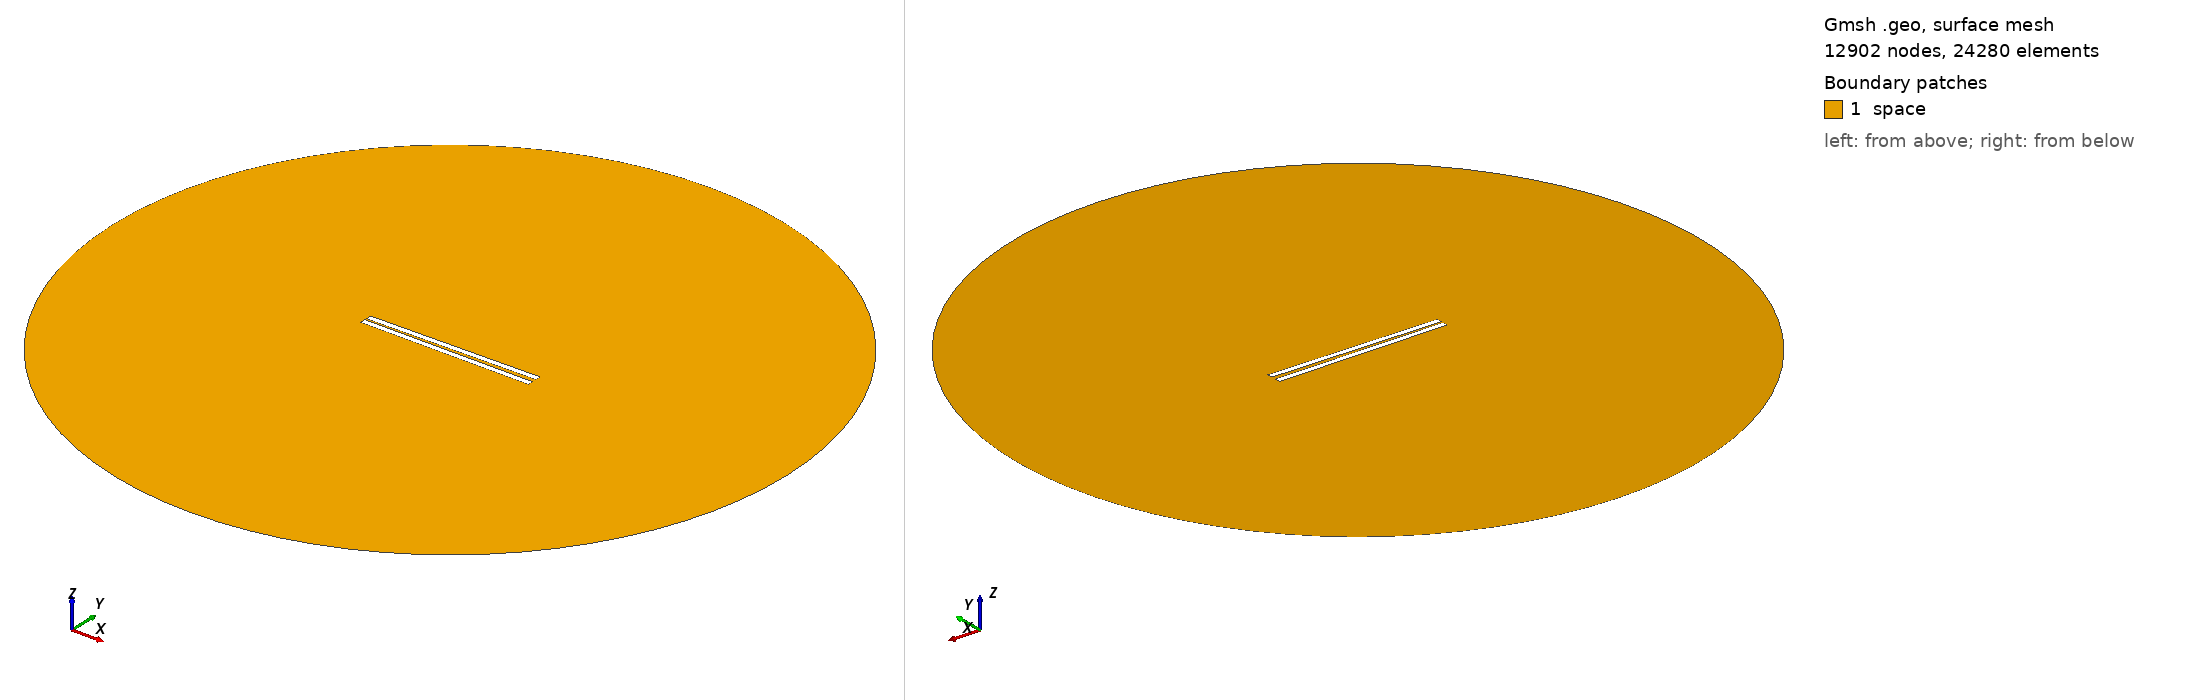

Gmsh geometry script, surface-meshed: 12902 nodes, 24280 surface elements. Boundary patches (legend numbers): 1 space. Left view from above one corner, right view from below the opposite corner. Legend entries are the model's physical surfaces. The drawing asked Gmsh for element sizes between 1% and 20% of the model's largest extent; the script's own settings can give other sizes.

=== 432.geo (drawn) ===
// Set the geometry kernel
SetFactory("OpenCASCADE");

//---------------------------------------
// Rectangles
//---------------------------------------

// Rectangle 1 (top)
Point(1) = {-49.67777777777778, 0.9166666666666666, 0, 1.0};
Point(2) = {49.67777777777778, 0.9166666666666666, 0, 1.0};
Point(3) = {49.67777777777778, 4.272222222222222, 0, 1.0};
Point(4) = {-49.67777777777778, 4.272222222222222, 0, 1.0};

Line(1) = {1, 2};
Line(2) = {2, 3};
Line(3) = {3, 4};
Line(4) = {4, 1};

Line Loop(1) = {1, 2, 3, 4};
Plane Surface(1) = {1};

Rotate { {0, 0, 1}, {0,  0.9166666666666666,  0}, 0.014 } {
  Surface{1};
}

// Rectangle 2 (bottom)
Point(5) = {-49.67777777777778, -0.9166666666666666, 0, 1.0};
Point(6) = {49.67777777777778, -0.9166666666666666, 0, 1.0};
Point(7) = {49.67777777777778, -4.272222222222222, 0, 1.0};
Point(8) = {-49.67777777777778, -4.272222222222222, 0, 1.0};

Line(5) = {5, 6};
Line(6) = {6, 7};
Line(7) = {7, 8};
Line(8) = {8, 5};

Line Loop(2) = {5, 6, 7, 8};
Plane Surface(2) = {2}; 


//---------------------------------------
// Circle
//---------------------------------------

// Define points
Point(9) = {0, 0, 0};        // Center
Point(10) = {200, 0, 0};     // Start point
Point(11) = {0, 200, 0};     // 90 degrees
Point(12) = {-200, 0, 0};    // 180 degrees
Point(13) = {0, -200, 0};    // 270 degrees

// Define circle arcs (each needs start, center, end)
Circle(9) = {10, 9, 11};
Circle(10) = {11, 9, 12};
Circle(11) = {12, 9, 13};
Circle(12) = {13, 9, 10};

// Define curve loop and surface if needed
Curve Loop(3) = {9, 10, 11, 12};
Surface(3) = {3};

// Subtract Rectangles from Circle
BooleanDifference{ Surface{3}; Delete; }{ Surface{1}; Surface{2}; Delete; }

//---------------------------------------
// Transfinite Lines and Surface
//---------------------------------------
r = 7;
Transfinite Line {1, 3} = 50*r Using Progression 1;
Transfinite Line {2, 4} = 2*r Using Progression 1;
Transfinite Line {5, 7} = 50*r Using Progression 1;
Transfinite Line {6, 8} = 2*r Using Progression 1;
Transfinite Line {9, 10, 11, 12} = 20 Using Progression 1;

//---------------------------------------
// Define Physical Groups
//---------------------------------------                

//--- Physical Curves
// Physical groups for boundaries
Physical Line("force_segment", 10) = {1};
Physical Line("upper_plate", 11) = {2, 3, 4};
Physical Line("lower_plate", 12) = {5, 6, 7, 8};
Physical Line("boundary", 20) = {9, 10, 11, 12};

//--- Physical Surfaces
Physical Surface("space", 30) = {3};

//---------------------------------------
// 6. Generate the Mesh
//---------------------------------------
Mesh 2;  // 2D mesh generation
